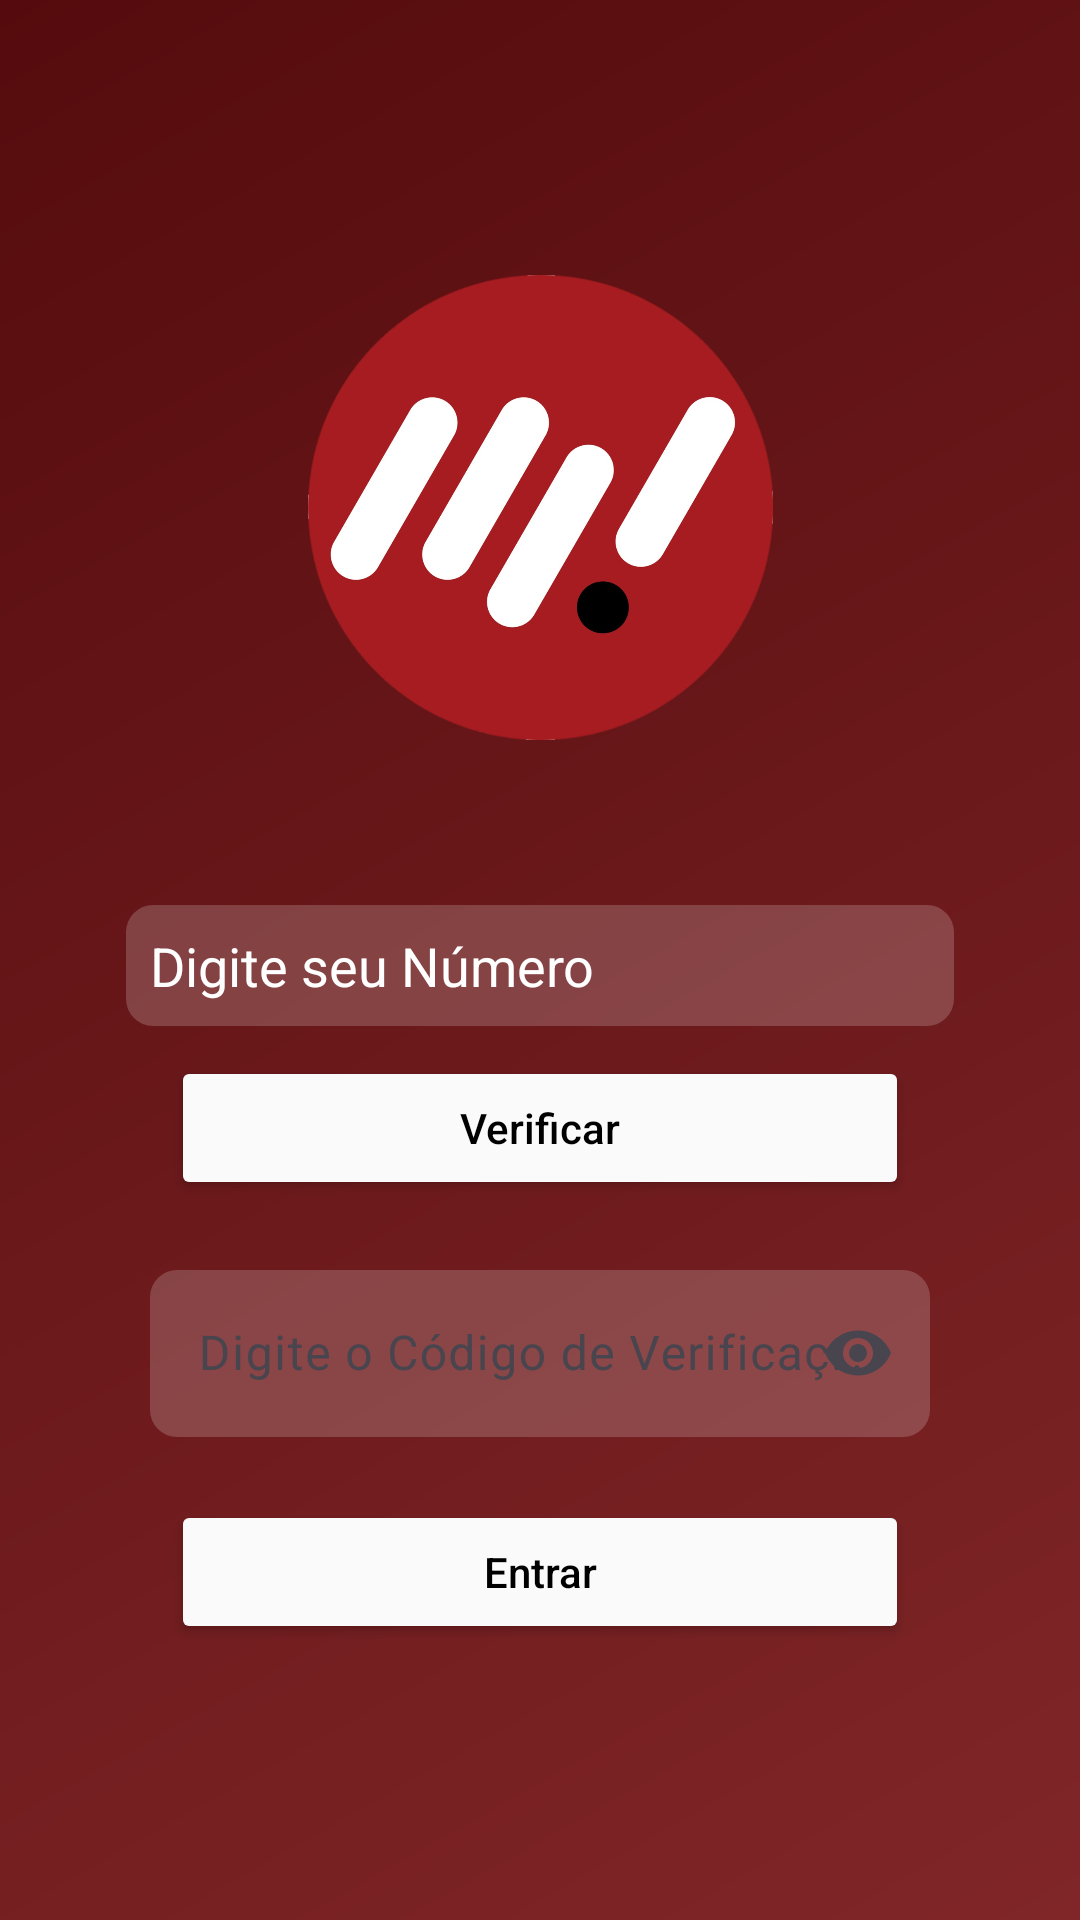

Android layout source for this screen:
<!-- AndroidManifest.xml: activity theme Theme.AppJava -->
<!-- res/layout/activity_vendedor.xml -->
<?xml version="1.0" encoding="utf-8"?>
<LinearLayout xmlns:android="http://schemas.android.com/apk/res/android"
    xmlns:app="http://schemas.android.com/apk/res-auto"
    xmlns:tools="http://schemas.android.com/tools"
    android:id="@+id/principal2"
    android:layout_width="match_parent"
    android:layout_height="match_parent"
    android:background="@drawable/background_novo"
    android:gravity="center_vertical"
    android:orientation="vertical"
    android:paddingLeft="32dp"
    android:paddingRight="32dp"
    android:visibility="visible"
    tools:context="Activity.VendedorActivity">

    <ImageView
        android:id="@+id/logoFactu"
        android:layout_width="match_parent"
        android:layout_height="155dp"
        android:layout_marginBottom="55dp"
        android:baselineAlignBottom="false"
        android:clickable="false"
        android:contentDescription="Imagem da Factu"
        android:scaleType="centerInside"
        android:visibility="visible"
        app:srcCompat="@drawable/factu_png2"
        tools:src="@drawable/factu_png2"
        tools:srcCompat="@drawable/factu_png2"
        tools:visibility="visible" />

    <EditText
        android:id="@+id/telefone"
        android:layout_width="match_parent"
        android:layout_height="wrap_content"
        android:layout_marginLeft="10dp"
        android:layout_marginRight="10dp"
        android:layout_marginBottom="10dp"
        android:background="@drawable/background_txt_cadastro"
        android:drawableStart="@drawable/baseline_person_24"
        android:drawablePadding="8dp"
        android:ems="10"
        android:hint="Digite seu Número"
        android:inputType="phone"
        android:padding="8dp"
        android:textAlignment="textStart"
        android:textColor="#FFFFFF"
        android:textColorHint="#FFFFFF"
        />

    <Button
        android:id="@+id/botaoVerificacaoTel"
        android:layout_width="match_parent"
        android:layout_height="wrap_content"
        android:layout_marginLeft="25dp"
        android:layout_marginRight="25dp"
        android:backgroundTint="#FAFAFA"
        android:shadowColor="#000000"
        android:text="Verificar"
        android:textAllCaps="false"
        android:textColor="#000000"
        app:rippleColor="#5F5B63"
        android:layout_marginBottom="10dp"
        />

    <com.google.android.material.textfield.TextInputLayout
        android:id="@+id/verificacao"
        android:layout_width="match_parent"
        android:layout_height="wrap_content"
        android:layout_marginLeft="10dp"
        android:layout_marginRight="10dp"
        app:endIconMode="password_toggle"
        android:layout_marginBottom="13dp"
        android:drawableStart="@drawable/baseline_lock_24"
        android:drawablePadding="8dp"
        android:ems="10"
        android:hint="Digite o Código de Verificação"
        android:inputType="numberPassword"
        android:padding="8dp"
        android:textAlignment="textStart"
        android:textColor="#FFFFFF"
        android:textColorHighlight="#FFECEC"
        app:hintTextColor="@color/white"
        >

        <com.google.android.material.textfield.TextInputEditText
            android:id="@+id/verificacao_edit_text"
            android:layout_width="match_parent"
            android:layout_height="wrap_content"
            android:background="@drawable/background_txt_cadastro"
            android:textColor="@color/white"
            android:textColorHint="@color/white"
            android:inputType="numberPassword"
             />
    </com.google.android.material.textfield.TextInputLayout>




    <Button
        android:id="@+id/botaoEntrarVendedor"
        android:layout_width="match_parent"
        android:layout_height="wrap_content"
        android:layout_marginLeft="25dp"
        android:layout_marginRight="25dp"
        android:backgroundTint="#FAFAFA"
        android:shadowColor="#000000"
        android:text="Entrar"
        android:textAllCaps="false"
        android:textColor="#000000"
        app:rippleColor="#5F5B63" />

</LinearLayout>
<!-- resources referenced by this layout -->
<resources>
  <color name="white">#FFFFFFFF</color>
  <!-- drawable background_novo (drawable) -->
  <?xml version="1.0" encoding="utf-8"?>
  <shape xmlns:android="http://schemas.android.com/apk/res/android"
      android:shape="rectangle">
      <gradient
          android:startColor="#802628"
          android:endColor="#550B0D"
          android:angle="135">
      </gradient>
  </shape>
  <!-- drawable background_txt_cadastro (drawable) -->
  <?xml version="1.0" encoding="utf-8"?>
  <shape xmlns:android="http://schemas.android.com/apk/res/android"
      android:shape="rectangle"
      >
      <solid android:color="#2FFFFFFF"></solid>
      <corners android:radius="9dp"></corners>
  
  </shape>
  <!-- drawable factu_png2: png bitmap (drawable, 352184 bytes) -->
  <style name="Theme.AppJava" parent="Base.Theme.AppJava" />
  <style name="Base.Theme.AppJava" parent="Theme.Material3.DayNight.NoActionBar">
          <item name="colorPrimary">@color/cor</item>
          <item name="android:textColor">@android:color/white</item>
          <item name="android:editTextColor">@android:color/white</item>
          <item name="windowActionBar">false</item>
          <item name="windowNoTitle">true</item>
          
          
      </style>
  <color name="cor">#5A0F0F</color>
</resources>
